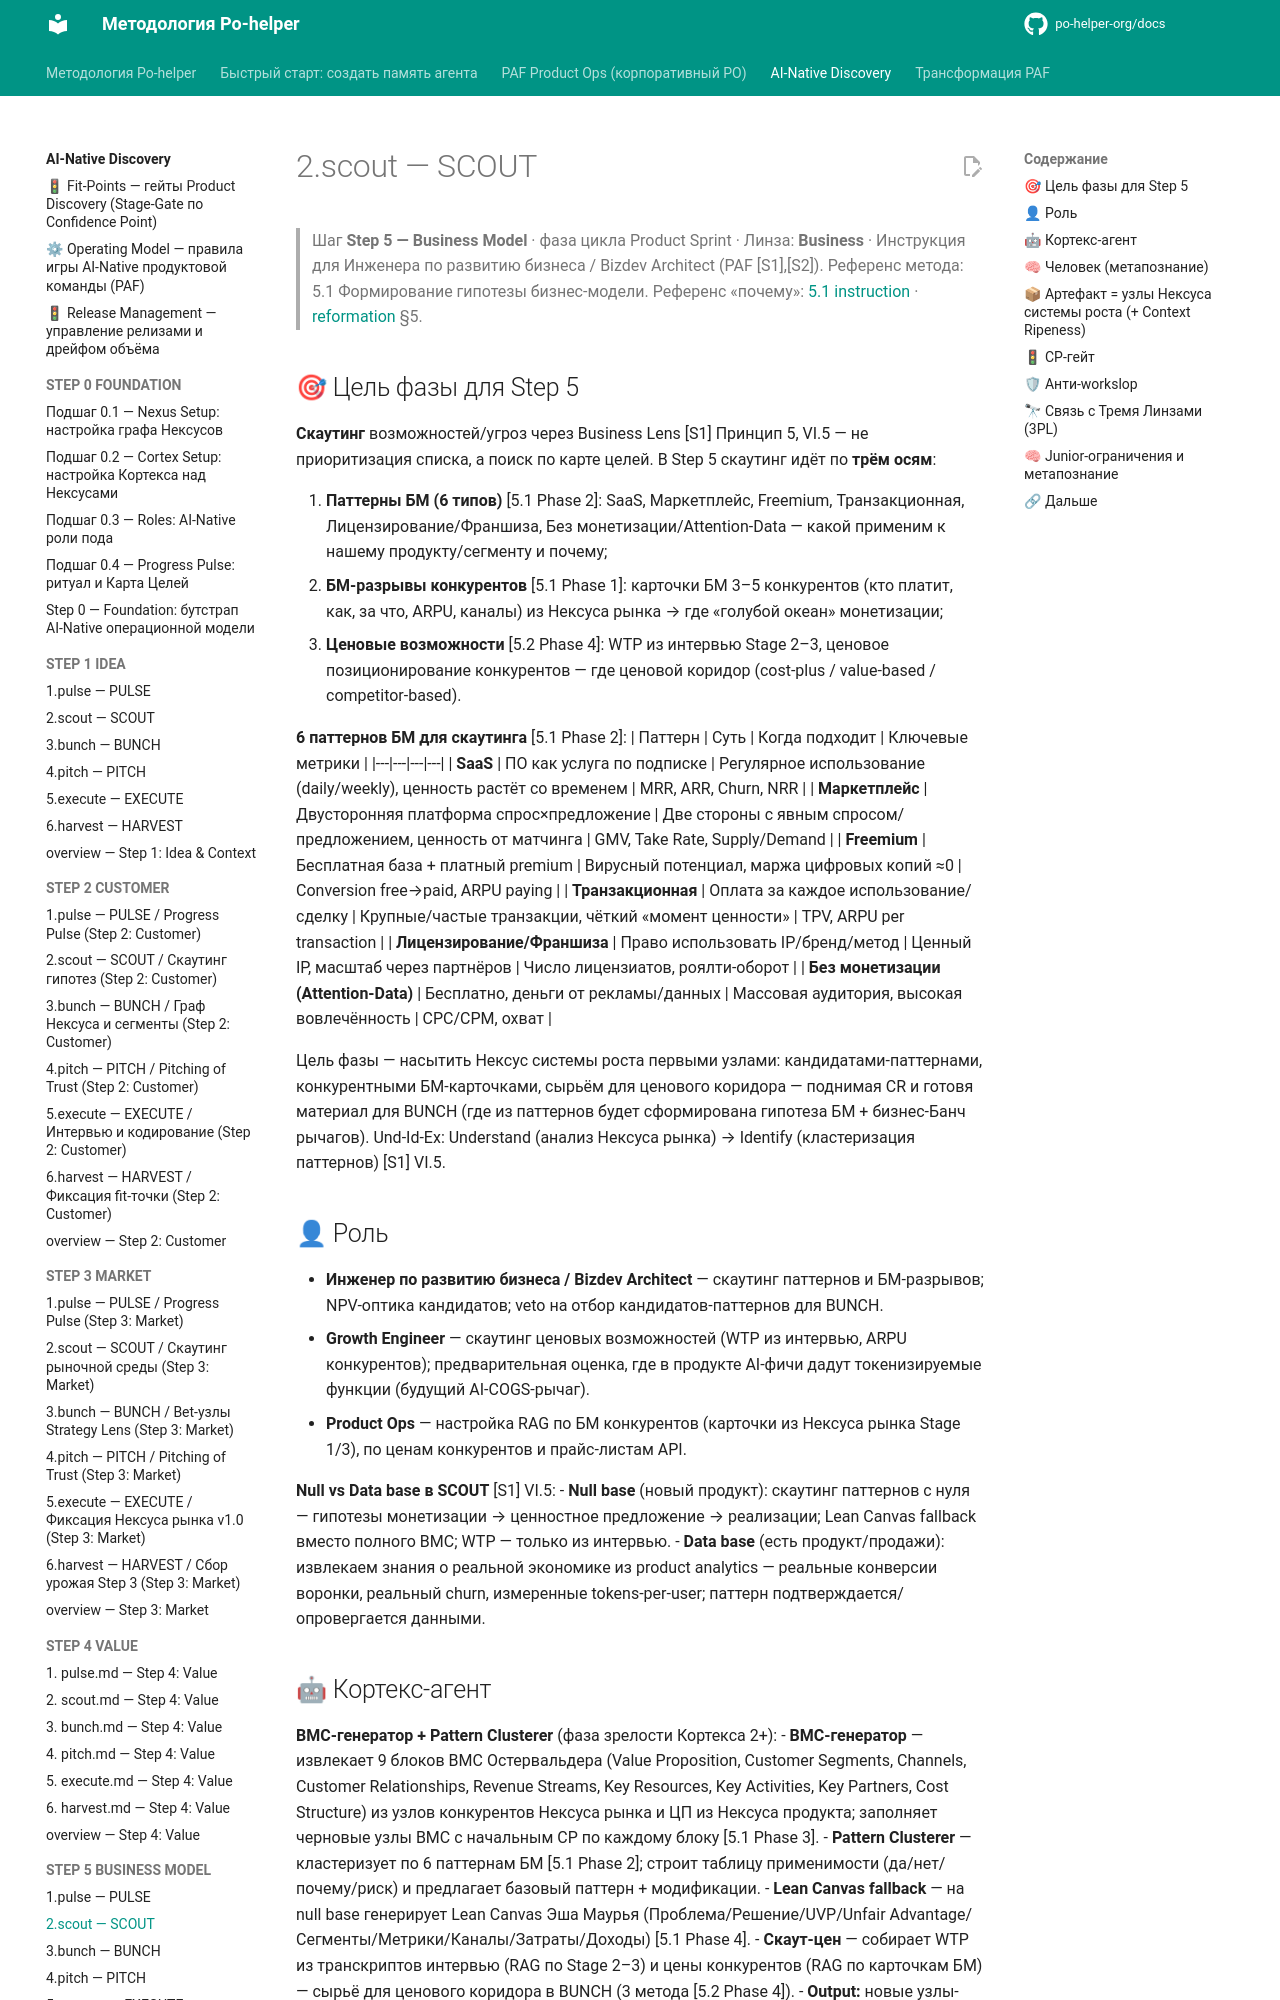

repository: po-helper-org/docs · page: ai-processes/STEP-5-BUSINESS-MODEL/2.scout/index.html · generator: mkdocs

---
nexus: growth
node_id: aip-5-scout
node_type: sprint-phase
paf_step: 5
sprint_phase: scout
kind: normative
owner: Growth Engineer
confidence: 1.0
sources: ["[S1]", "[S2]", "[S3]", "[S4]", "RB-STEP-5"]
updated: 2026-06-20
ttl_days: 365
ripeness: fresh
tags: []
---

# 2.scout — SCOUT

> Шаг **Step 5 — Business Model** · фаза цикла Product Sprint · Линза: **Business** · Инструкция для Инженера по развитию бизнеса / Bizdev Architect (PAF [S1],[S2]).
> Референс метода: 5.1 Формирование гипотезы бизнес-модели. Референс «почему»: [5.1 instruction](../../ai-transformation/RB-STEP-5-BUSINESS-MODEL-VALIDATION/5.1-instruction.md) · [reformation](../../ai-transformation/reformation.md) §5.

## 🎯 Цель фазы для Step 5

**Скаутинг** возможностей/угроз через Business Lens [S1] Принцип 5, VI.5 — не приоритизация списка, а поиск по карте целей. В Step 5 скаутинг идёт по **трём осям**:

1. **Паттерны БМ (6 типов)** [5.1 Phase 2]: SaaS, Маркетплейс, Freemium, Транзакционная, Лицензирование/Франшиза, Без монетизации/Attention-Data — какой применим к нашему продукту/сегменту и почему;
2. **БМ-разрывы конкурентов** [5.1 Phase 1]: карточки БМ 3–5 конкурентов (кто платит, как, за что, ARPU, каналы) из Нексуса рынка → где «голубой океан» монетизации;
3. **Ценовые возможности** [5.2 Phase 4]: WTP из интервью Stage 2–3, ценовое позиционирование конкурентов — где ценовой коридор (cost-plus / value-based / competitor-based).

**6 паттернов БМ для скаутинга** [5.1 Phase 2]:
| Паттерн | Суть | Когда подходит | Ключевые метрики |
|---|---|---|---|
| **SaaS** | ПО как услуга по подписке | Регулярное использование (daily/weekly), ценность растёт со временем | MRR, ARR, Churn, NRR |
| **Маркетплейс** | Двусторонняя платформа спрос×предложение | Две стороны с явным спросом/предложением, ценность от матчинга | GMV, Take Rate, Supply/Demand |
| **Freemium** | Бесплатная база + платный premium | Вирусный потенциал, маржа цифровых копий ≈0 | Conversion free→paid, ARPU paying |
| **Транзакционная** | Оплата за каждое использование/сделку | Крупные/частые транзакции, чёткий «момент ценности» | TPV, ARPU per transaction |
| **Лицензирование/Франшиза** | Право использовать IP/бренд/метод | Ценный IP, масштаб через партнёров | Число лицензиатов, роялти-оборот |
| **Без монетизации (Attention-Data)** | Бесплатно, деньги от рекламы/данных | Массовая аудитория, высокая вовлечённость | CPC/CPM, охват |

Цель фазы — насытить Нексус системы роста первыми узлами: кандидатами-паттернами, конкурентными БМ-карточками, сырьём для ценового коридора — поднимая CR и готовя материал для BUNCH (где из паттернов будет сформирована гипотеза БМ + бизнес-Банч рычагов). Und-Id-Ex: Understand (анализ Нексуса рынка) → Identify (кластеризация паттернов) [S1] VI.5.

## 👤 Роль

- **Инженер по развитию бизнеса / Bizdev Architect** — скаутинг паттернов и БМ-разрывов; NPV-оптика кандидатов; veto на отбор кандидатов-паттернов для BUNCH.
- **Growth Engineer** — скаутинг ценовых возможностей (WTP из интервью, ARPU конкурентов); предварительная оценка, где в продукте AI-фичи дадут токенизируемые функции (будущий AI-COGS-рычаг).
- **Product Ops** — настройка RAG по БМ конкурентов (карточки из Нексуса рынка Stage 1/3), по ценам конкурентов и прайс-листам API.

**Null vs Data base в SCOUT** [S1] VI.5:
- **Null base** (новый продукт): скаутинг паттернов с нуля — гипотезы монетизации → ценностное предложение → реализации; Lean Canvas fallback вместо полного BMC; WTP — только из интервью.
- **Data base** (есть продукт/продажи): извлекаем знания о реальной экономике из product analytics — реальные конверсии воронки, реальный churn, измеренные tokens-per-user; паттерн подтверждается/опровергается данными.
